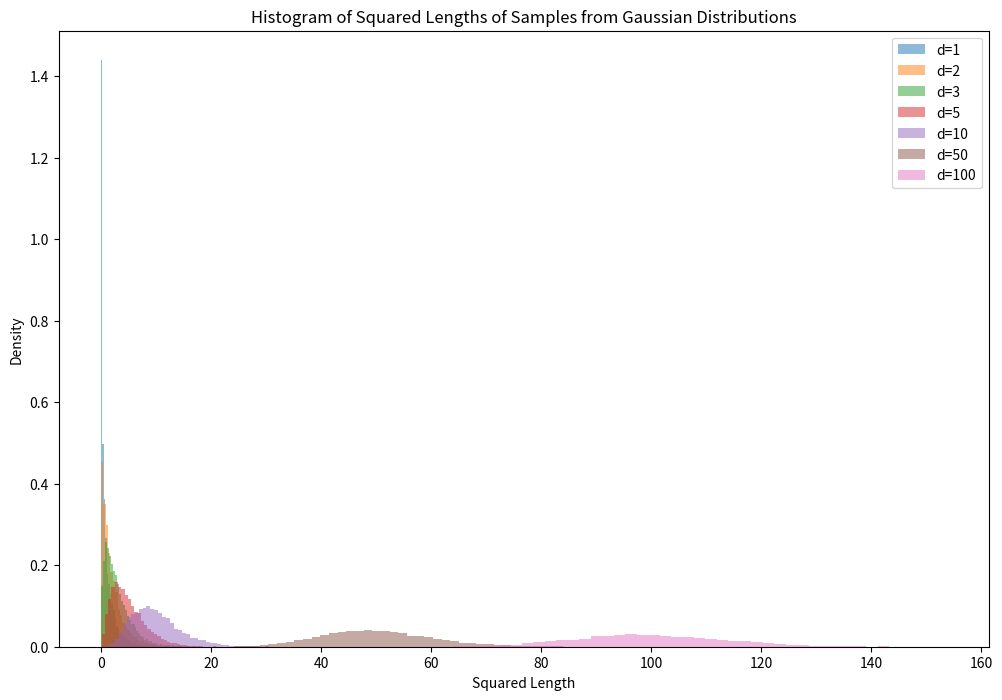

The script that saved this image:
import numpy as np
import matplotlib.pyplot as plt

# Number of samples
n_samples = 10000

# Dimensions to test
dimensions = [1, 2, 3, 5, 10, 50, 100]

# Create a plot for each dimension
plt.figure(figsize=(12, 8))

for d in dimensions:
    # Sample from a d-dimensional Gaussian with mean 0 and identity covariance
    samples = np.random.randn(n_samples, d)
    
    # Compute the squared length of each sample
    squared_lengths = np.sum(samples**2, axis=1)
    
    # Plot histogram of squared lengths
    plt.hist(squared_lengths, bins=50, alpha=0.5, label=f'd={d}', density=True)

plt.title("Histogram of Squared Lengths of Samples from Gaussian Distributions")
plt.xlabel("Squared Length")
plt.ylabel("Density")
plt.legend()
plt.show()
